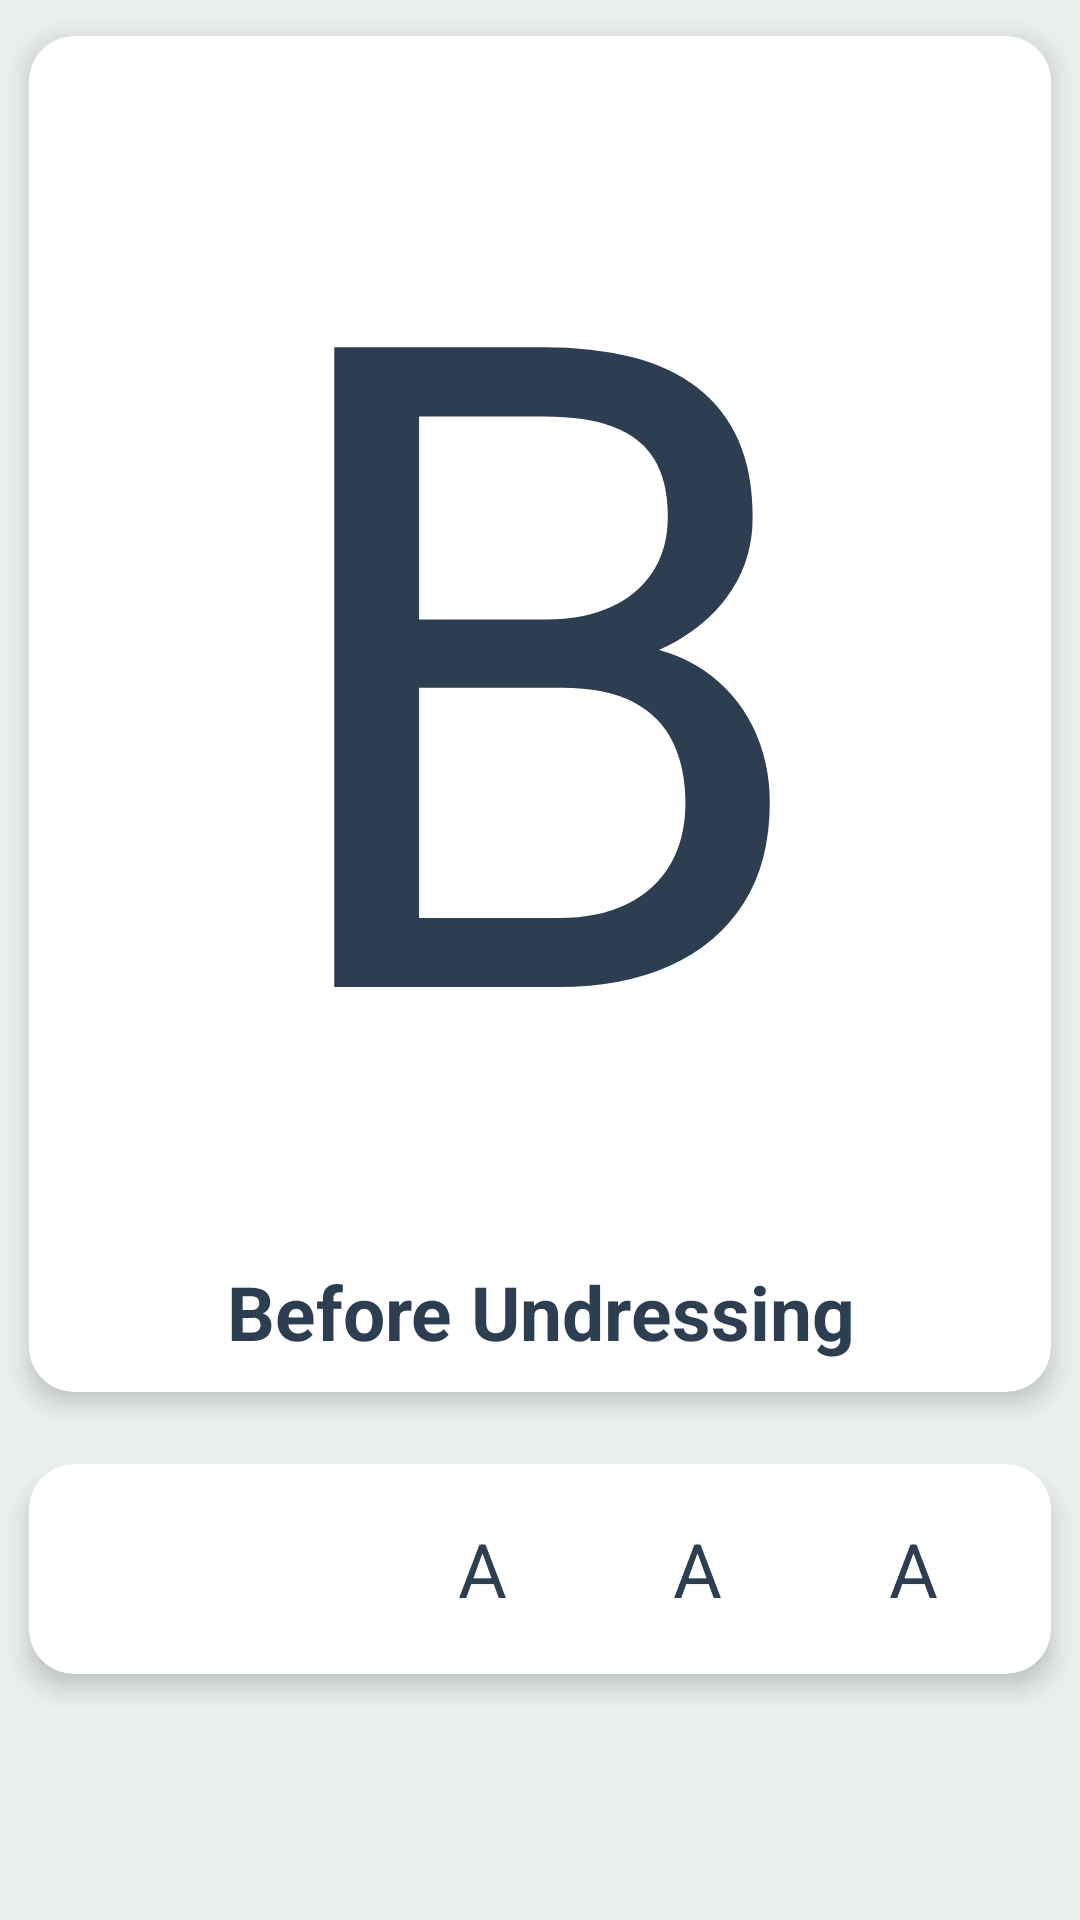

Write the Android layout XML for this screen, with the resource values it uses.
<!-- AndroidManifest.xml: application theme AppTheme -->
<!-- res/layout/activity_hijaiyah_jelas_tambah_arab.xml -->
<?xml version="1.0" encoding="utf-8"?>
<RelativeLayout
    xmlns:android="http://schemas.android.com/apk/res/android"
    xmlns:app="http://schemas.android.com/apk/res-auto"
    xmlns:tools="http://schemas.android.com/tools"
    android:layout_width="match_parent"
    android:layout_height="wrap_content"
    android:background="#ecf0f1"
    tools:context="com.example.egi_fcb.applicationmtq.activity.hijaiyah.Activity_Hijaiyah_Jelas">
    <ScrollView
        android:layout_width="match_parent"
        android:layout_height="match_parent">
        <RelativeLayout
            android:layout_width="match_parent"
            android:layout_height="match_parent">
            <android.support.v7.widget.CardView
                android:id="@+id/card_view"
                android:clickable="true"
                android:layout_width="match_parent"
                android:layout_height="wrap_content"
                android:layout_gravity="center"
                app:cardCornerRadius="15sp"
                app:cardUseCompatPadding="true"
                app:cardElevation="5sp"
                android:foreground="?attr/selectableItemBackground">
                <RelativeLayout
                    android:layout_width="match_parent"
                    android:layout_height="wrap_content"
                    android:layout_gravity="center">
                    <TextView
                        android:layout_width="match_parent"
                        android:layout_height="wrap_content"
                        android:text="B"
                        android:gravity="center"
                        android:textColor="#2c3e50"
                        android:textDirection="anyRtl"
                        android:textSize="300sp"
                        android:id="@+id/textViewayat"
                        android:layout_alignParentTop="true"
                        android:layout_alignParentLeft="true"
                        android:layout_alignParentStart="true"/>

                    <TextView
                        android:id="@+id/textViewbacaan"
                        android:layout_width="match_parent"
                        android:layout_height="wrap_content"
                        android:gravity="center"
                        android:paddingBottom="10sp"
                        android:paddingTop="10sp"
                        android:layout_marginLeft="20sp"
                        android:layout_marginRight="20sp"
                        android:text="Before Undressing"
                        android:textColor="#2c3e50"
                        android:textSize="25sp"
                        android:textStyle="bold"
                        android:layout_below="@+id/textViewayat"
                        android:layout_alignParentRight="true"
                        android:layout_alignParentEnd="true" />
                </RelativeLayout>
            </android.support.v7.widget.CardView>

            <android.support.v7.widget.CardView
                android:clickable="true"
                android:layout_width="match_parent"
                android:layout_height="match_parent"
                android:layout_gravity="center"
                app:cardCornerRadius="15sp"
                app:cardUseCompatPadding="true"
                app:cardElevation="5sp"
                android:foreground="?attr/selectableItemBackground"
                android:layout_below="@+id/card_view">
                <RelativeLayout
                    android:layout_width="match_parent"
                    android:layout_height="wrap_content">

                    <LinearLayout
                        android:layout_width="match_parent"
                        android:layout_height="wrap_content"
                        android:layout_gravity="center"
                        android:layout_marginTop="10dp"
                        android:layout_marginBottom="10dp"
                        android:layout_marginLeft="10dp"
                        android:layout_marginRight="10dp"
                        android:orientation="horizontal">
                        <ImageView
                            android:layout_width="50sp"
                            android:layout_height="50sp"
                            android:layout_weight="1"
                            android:text="A"
                            android:gravity="center"
                            android:textColor="#2c3e50"
                            android:textSize="25sp"
                            android:id="@+id/d"
                            android:src="@drawable/common_ic_googleplayservices"/>
                        <TextView
                            android:layout_width="wrap_content"
                            android:layout_height="match_parent"
                            android:layout_weight="1"
                            android:text="A"
                            android:gravity="center"
                            android:textColor="#2c3e50"
                            android:textSize="25sp"
                            android:id="@+id/a"
                            android:src="@drawable/common_ic_googleplayservices"/>
                        <TextView
                            android:layout_width="wrap_content"
                            android:layout_height="match_parent"
                            android:layout_weight="1"
                            android:text="A"
                            android:gravity="center"
                            android:textColor="#2c3e50"
                            android:textSize="25sp"
                            android:id="@+id/b"
                            android:src="@drawable/common_ic_googleplayservices"/>
                        <TextView
                            android:layout_width="wrap_content"
                            android:layout_height="match_parent"
                            android:layout_weight="1"
                            android:text="A"
                            android:gravity="center"
                            android:textColor="#2c3e50"
                            android:textSize="25sp"
                            android:id="@+id/c"
                            android:src="@drawable/common_ic_googleplayservices"/>
                    </LinearLayout>
                </RelativeLayout>


            </android.support.v7.widget.CardView>
        </RelativeLayout>
    </ScrollView>
</RelativeLayout>
<!-- resources referenced by this layout -->
<resources>
  <style name="AppTheme" parent="Theme.AppCompat.Light.DarkActionBar">
          
          <item name="colorPrimary">@color/colorPrimary</item>
          <item name="colorPrimaryDark">@color/colorPrimaryDark</item>
          <item name="colorAccent">@color/colorAccent</item>
      </style>
  <color name="colorPrimary">#3498db</color>
  <color name="colorPrimaryDark">#3498db</color>
  <color name="colorAccent">#ffffff</color>
</resources>
